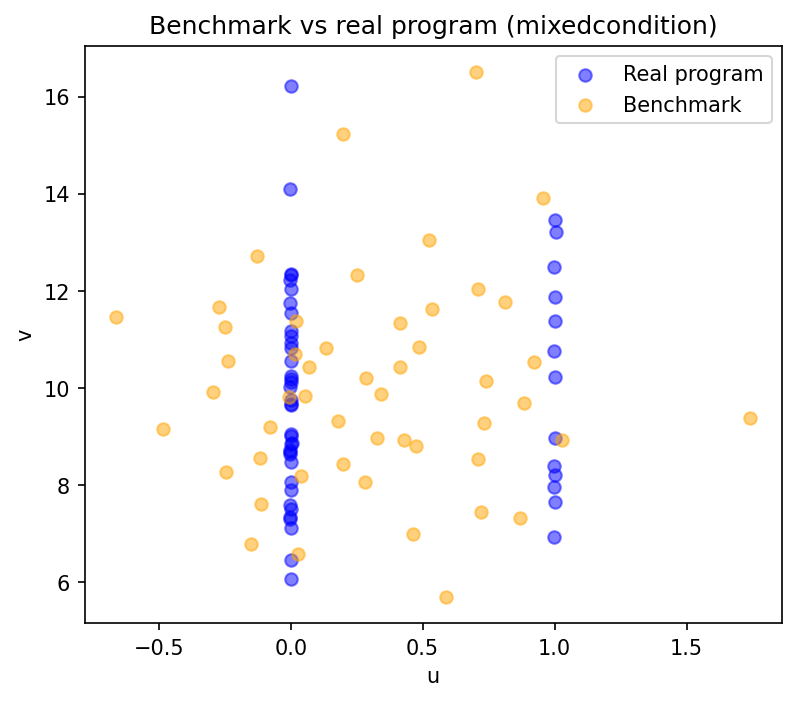

The table this chart was drawn from, first rows:
u, v
0.2868, 10.2
0.5337, 11.62
0.3409, 9.861
0.4125, 10.42
-0.1124, 7.611
0.1999, 15.22
0.8856, 9.695
0.1971, 8.421
-0.007244, 9.801
0.01845, 11.38
0.8123, 11.76
0.4152, 11.34
0.4615, 6.987
-0.2478, 11.25
0.02752, 6.582
0.7202, 7.445
-0.4848, 9.155
0.05306, 9.837
0.9209, 10.53
0.7101, 12.03
0.9543, 13.91
-0.1178, 8.56
0.2496, 12.32
1.028, 8.924
-0.2718, 11.67
0.03985, 8.189
0.1785, 9.32
0.2797, 8.067
0.3266, 8.963
0.8671, 7.317
-0.293, 9.906
-0.1276, 12.72
-0.07838, 9.182
-0.6613, 11.46
-0.2375, 10.55
0.5888, 5.692
0.5253, 13.03
0.7306, 9.274
0.01476, 10.68
0.4733, 8.796
0.428, 8.925
-0.1488, 6.778
0.7407, 10.13
0.7103, 8.523
0.06734, 10.42
0.1329, 10.82
1.742, 9.378
0.4852, 10.83
0.703, 16.51
-0.2452, 8.268
